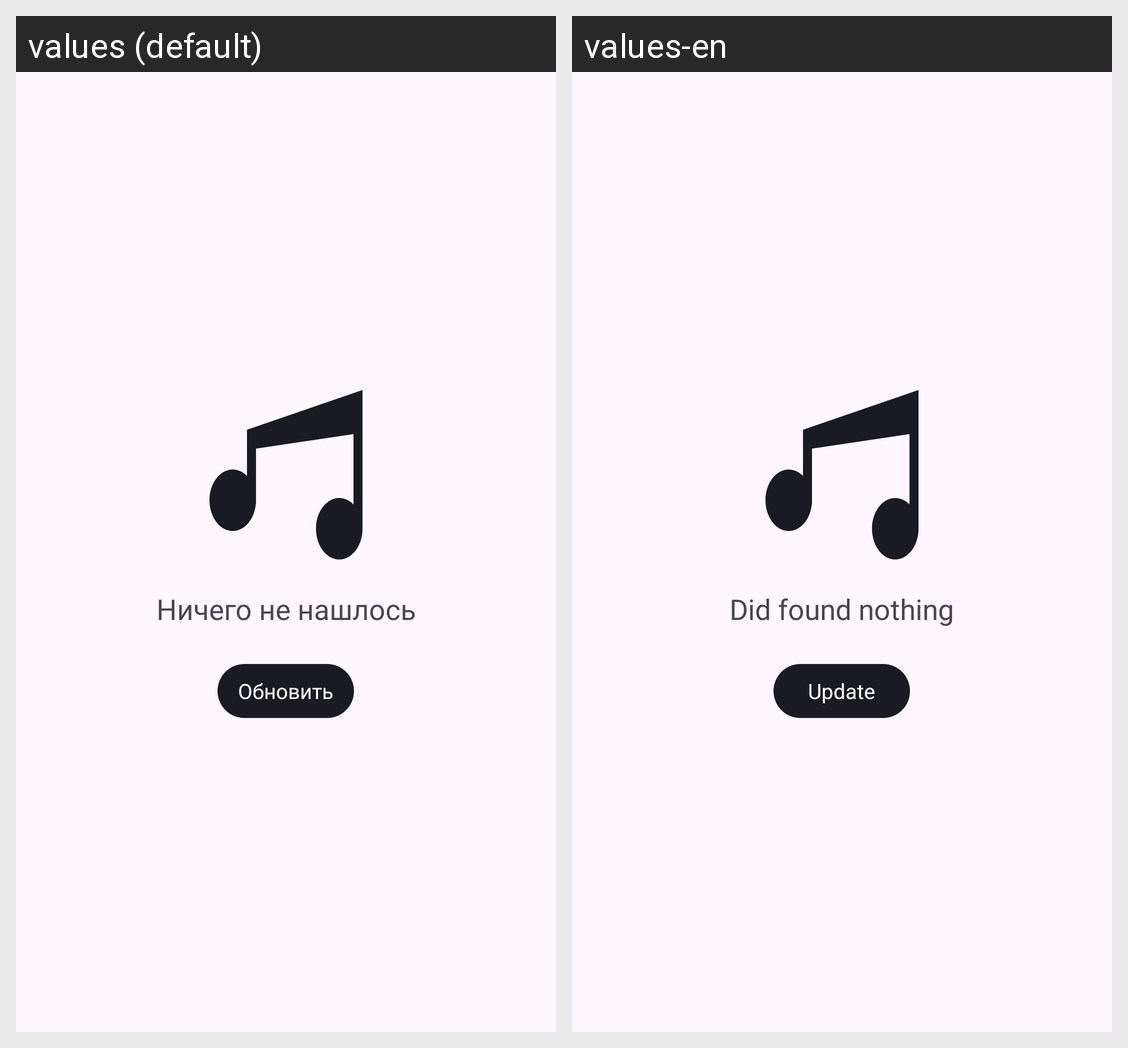

Locale-by-locale string values for the Android screen shown in this grid:
Android screen res/layout/search_placeholder_frame.xml rendered under 2 locales, left to right: values (default), values-en. Device: Nexus 5 (rendered at 1080×1920; each locale shown at half size, 540×960, under a caption strip naming it); theme Base.Theme.PlaylistMaker.
Strings drawn on this screen, with the default value and each locale's value (text and hints the layout hard-codes, and strings that could not be matched under every locale, appear in the picture but are not listed):

search_status_nothing
  values: Ничего не нашлось
  values-en: Did found nothing

update_title
  values: Обновить
  values-en: Update
